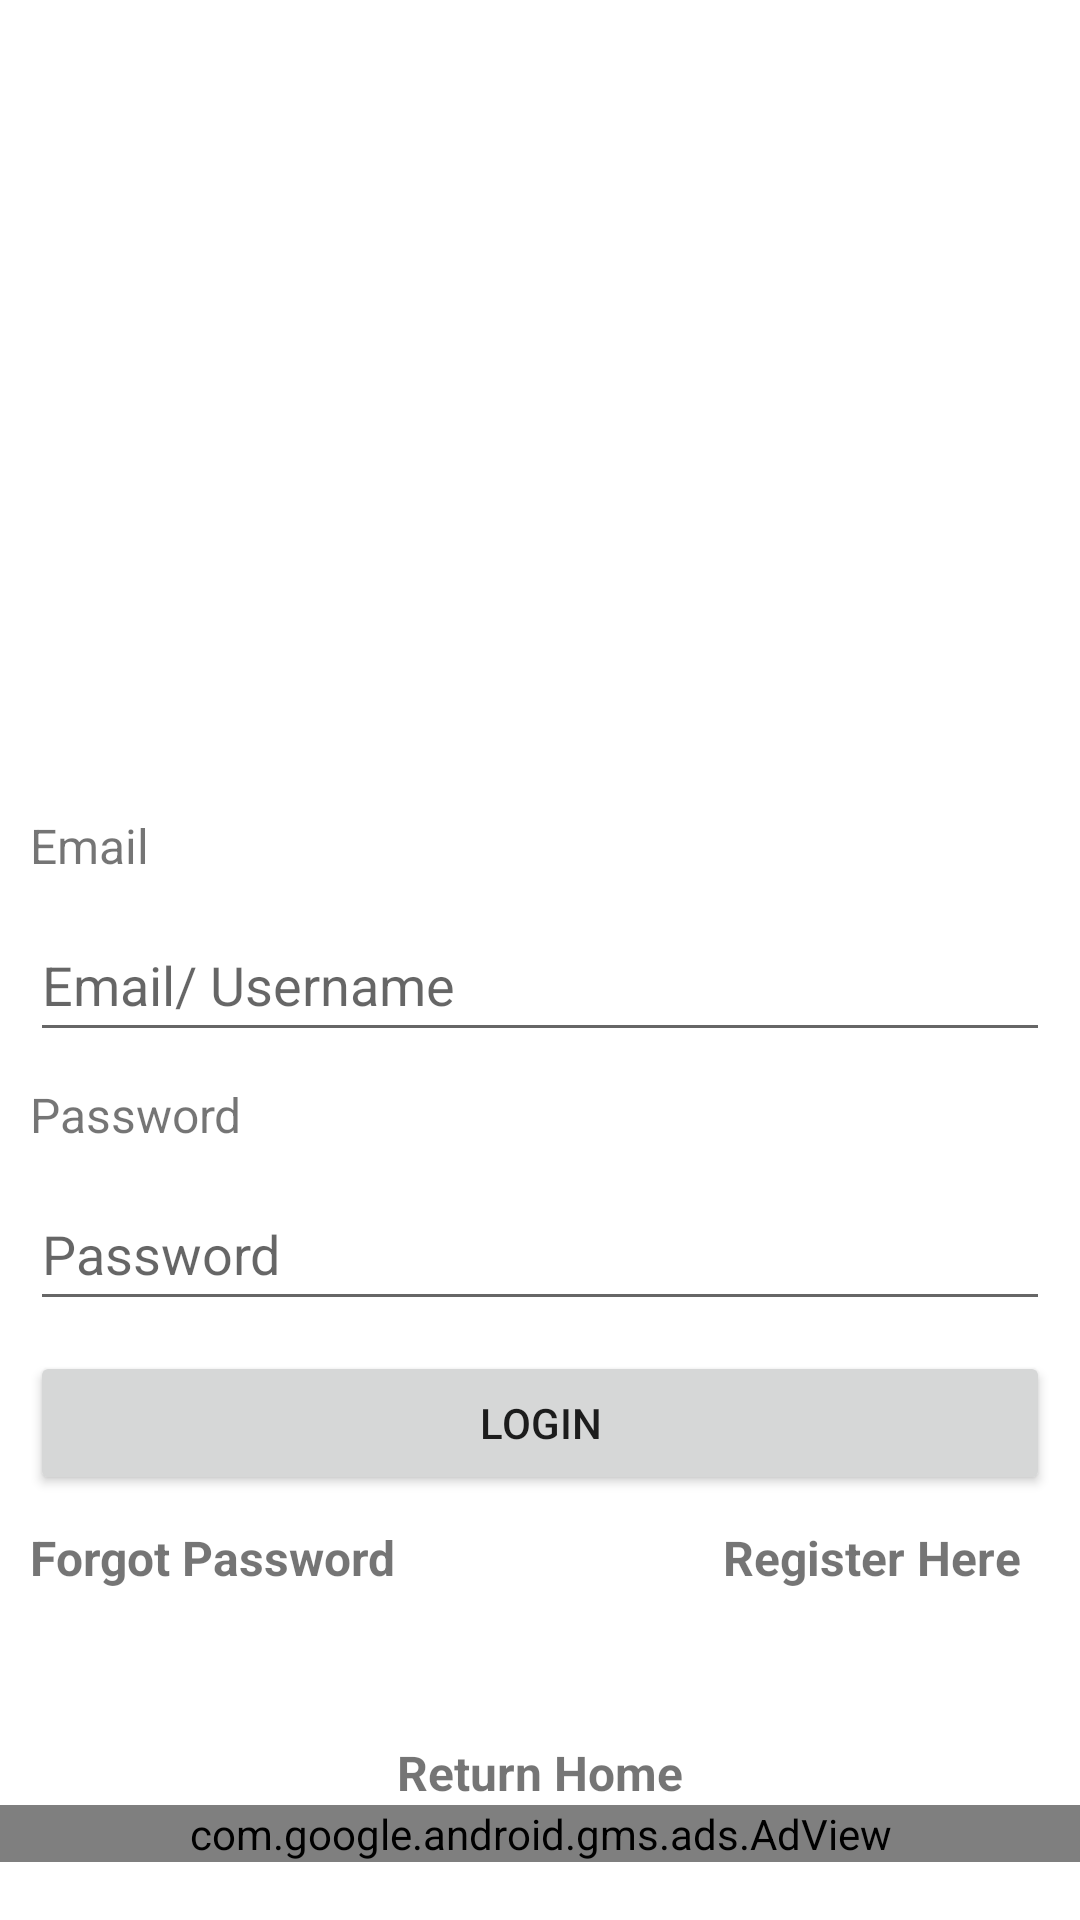

This screen was rendered from an Android layout file. Write that file and the resources it references.
<!-- AndroidManifest.xml: application theme Theme.Distinctions -->
<!-- res/layout/activity_login.xml -->
<?xml version="1.0" encoding="utf-8"?>
<LinearLayout xmlns:android="http://schemas.android.com/apk/res/android"
    xmlns:app="http://schemas.android.com/apk/res-auto"
    xmlns:tools="http://schemas.android.com/tools"
    android:layout_width="match_parent"
    android:layout_height="match_parent"
    android:background="@android:color/background_light"
    android:gravity="center"
    android:orientation="vertical"
    tools:context=".Login">

    <ImageView
        android:id="@+id/imageView3"
        android:layout_width="match_parent"
        android:layout_height="242dp"
        app:srcCompat="@drawable/capgraduation" />

    <LinearLayout
        android:layout_width="match_parent"
        android:layout_height="wrap_content"
        android:layout_marginBottom="50dp"
        android:orientation="vertical">

        <TextView
            android:id="@+id/textView3"
            android:layout_width="match_parent"
            android:layout_height="wrap_content"
            android:layout_marginLeft="10dp"
            android:layout_marginTop="10dp"
            android:layout_marginRight="10dp"
            android:text="Email"
            android:textSize="16sp" />

        <EditText
            android:id="@+id/editTextTextPersonName"
            android:layout_width="match_parent"
            android:layout_height="wrap_content"
            android:layout_marginLeft="10dp"
            android:layout_marginTop="10dp"
            android:layout_marginRight="10dp"
            android:ems="10"
            android:hint="Email/ Username"
            android:inputType="textPersonName"
            android:minHeight="48dp"
            tools:layout_editor_absoluteX="110dp"
            tools:layout_editor_absoluteY="257dp" />

        <TextView
            android:id="@+id/textView5"
            android:layout_width="match_parent"
            android:layout_height="wrap_content"
            android:layout_marginLeft="10dp"
            android:layout_marginTop="10dp"
            android:layout_marginRight="10dp"
            android:text="Password"
            android:textSize="16sp" />

        <EditText
            android:id="@+id/editTextTextPassword"
            android:layout_width="match_parent"
            android:layout_height="wrap_content"
            android:layout_marginLeft="10dp"
            android:layout_marginTop="10dp"
            android:ems="10"
            android:hint="Password"
            android:inputType="textPassword"
            android:minHeight="48dp"
            tools:layout_editor_absoluteX="100dp"
            tools:layout_editor_absoluteY="345dp"
            android:layout_marginRight="10dp" />

        <Button
            android:id="@+id/btnLogin"
            android:layout_width="match_parent"
            android:layout_height="wrap_content"
            android:layout_marginLeft="10dp"
            android:layout_marginTop="10dp"
            android:layout_marginRight="10dp"
            android:text="Login"
            tools:layout_editor_absoluteX="187dp"
            tools:layout_editor_absoluteY="494dp" />

        <LinearLayout
            android:layout_width="match_parent"
            android:layout_height="match_parent"
            android:layout_marginTop="10dp"
            android:orientation="horizontal">

            <TextView
                android:id="@+id/txtForgotPassword"
                android:layout_width="174dp"
                android:layout_height="wrap_content"
                android:layout_marginLeft="10dp"
                android:layout_marginRight="10dp"
                android:text="Forgot Password"
                android:textSize="16sp"
                android:textStyle="bold"
                tools:layout_editor_absoluteX="157dp"
                tools:layout_editor_absoluteY="580dp" />

            <TextView
                android:id="@+id/tvRegister"
                android:layout_width="wrap_content"
                android:layout_height="wrap_content"
                android:layout_marginRight="10dp"
                android:layout_weight="1"
                android:gravity="right"
                android:paddingRight="10dp"
                android:text="Register Here"
                android:textSize="16sp"
                android:textStyle="bold" />
        </LinearLayout>

    </LinearLayout>

    <LinearLayout
        android:layout_width="match_parent"
        android:layout_height="wrap_content"
        android:orientation="vertical">

        <TextView
            android:id="@+id/txtReturnhome"
            android:layout_width="match_parent"
            android:layout_height="wrap_content"
            android:gravity="center"
            android:text="Return Home"
            android:textSize="16sp"
            android:textStyle="bold" />
    </LinearLayout>


    <com.google.android.gms.ads.AdView
        android:id="@+id/adView6"
        android:layout_width="match_parent"
        android:layout_height="wrap_content"
        android:layout_alignParentBottom="true"
        android:layout_centerHorizontal="true"
        app:adSize="BANNER"
        app:adUnitId="ca-app-pub-4146389542308743/2030131617"></com.google.android.gms.ads.AdView>


</LinearLayout>
<!-- resources referenced by this layout -->
<resources>
  <style name="Theme.Distinctions" parent="Theme.MaterialComponents.Light.NoActionBar">
          
          <item name="colorPrimary">@color/purple_500</item>
          <item name="colorPrimaryVariant">@color/purple_700</item>
          <item name="colorOnPrimary">@color/white</item>
          
          <item name="colorSecondary">@color/teal_200</item>
          <item name="colorSecondaryVariant">@color/teal_700</item>
          <item name="colorOnSecondary">@color/black</item>
          
          <item name="android:statusBarColor" tools:targetApi="l">?attr/colorPrimaryVariant</item>
          
      </style>
  <!-- not gathered from this repository: default colours our renderer supplied (Android Studio template values) -->
  <color name="purple_500">#FF6200EE</color>
  <color name="purple_700">#FF3700B3</color>
  <color name="teal_200">#FF03DAC5</color>
  <color name="teal_700">#FF018786</color>
  <color name="black">#FF000000</color>
  <color name="white">#FFFFFFFF</color>
</resources>
